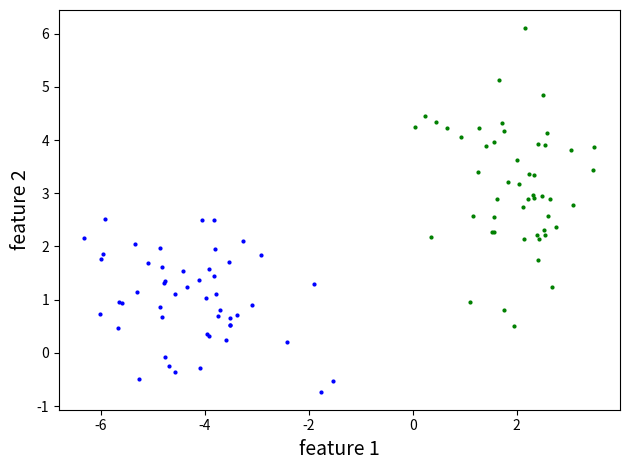

Write Python code to recreate this figure.
import matplotlib.pyplot as plt
import numpy as np

def task_1(points_for_each_class):
    print('TASK 1\n')

    plt.scatter(points_for_each_class[0][:,0], points_for_each_class[0][:,1],  color='blue', s=4)
    plt.scatter(points_for_each_class[1][:,0], points_for_each_class[1][:,1],  color='green', s=4)

    plt.xlabel('feature 1', fontsize=14)
    plt.ylabel('feature 2', fontsize=14)

    plt.tight_layout()
    plt.show()

def task_2(points_for_each_class):
    pass
    

# LOGISTIC REG. FUNCTIONS

def cost():
    pass

def h(arg):
    pass

# HELPER FUNCTIONS

def gen_data(means, sdevs, n_points_per_class):
    from random import gauss

    n_classes = len(means)

    if not isinstance(n_points_per_class, list):
        n_points_per_class = [n_points_per_class] * n_classes

    return np.asarray([ [(gauss(means[class_i][0],sdevs[class_i][0]), gauss(means[class_i][1],sdevs[class_i][1]))
                                for _ in range(n_points_per_class[class_i])]
                for class_i in range(n_classes) ])


if __name__ == '__main__':
    data_task_1 = gen_data([(-4, 1), (2, 3)], [(1.2, 0.8), (0.7, 1)], 50)
    task_1(data_task_1)
    task_2(data_task_1)
